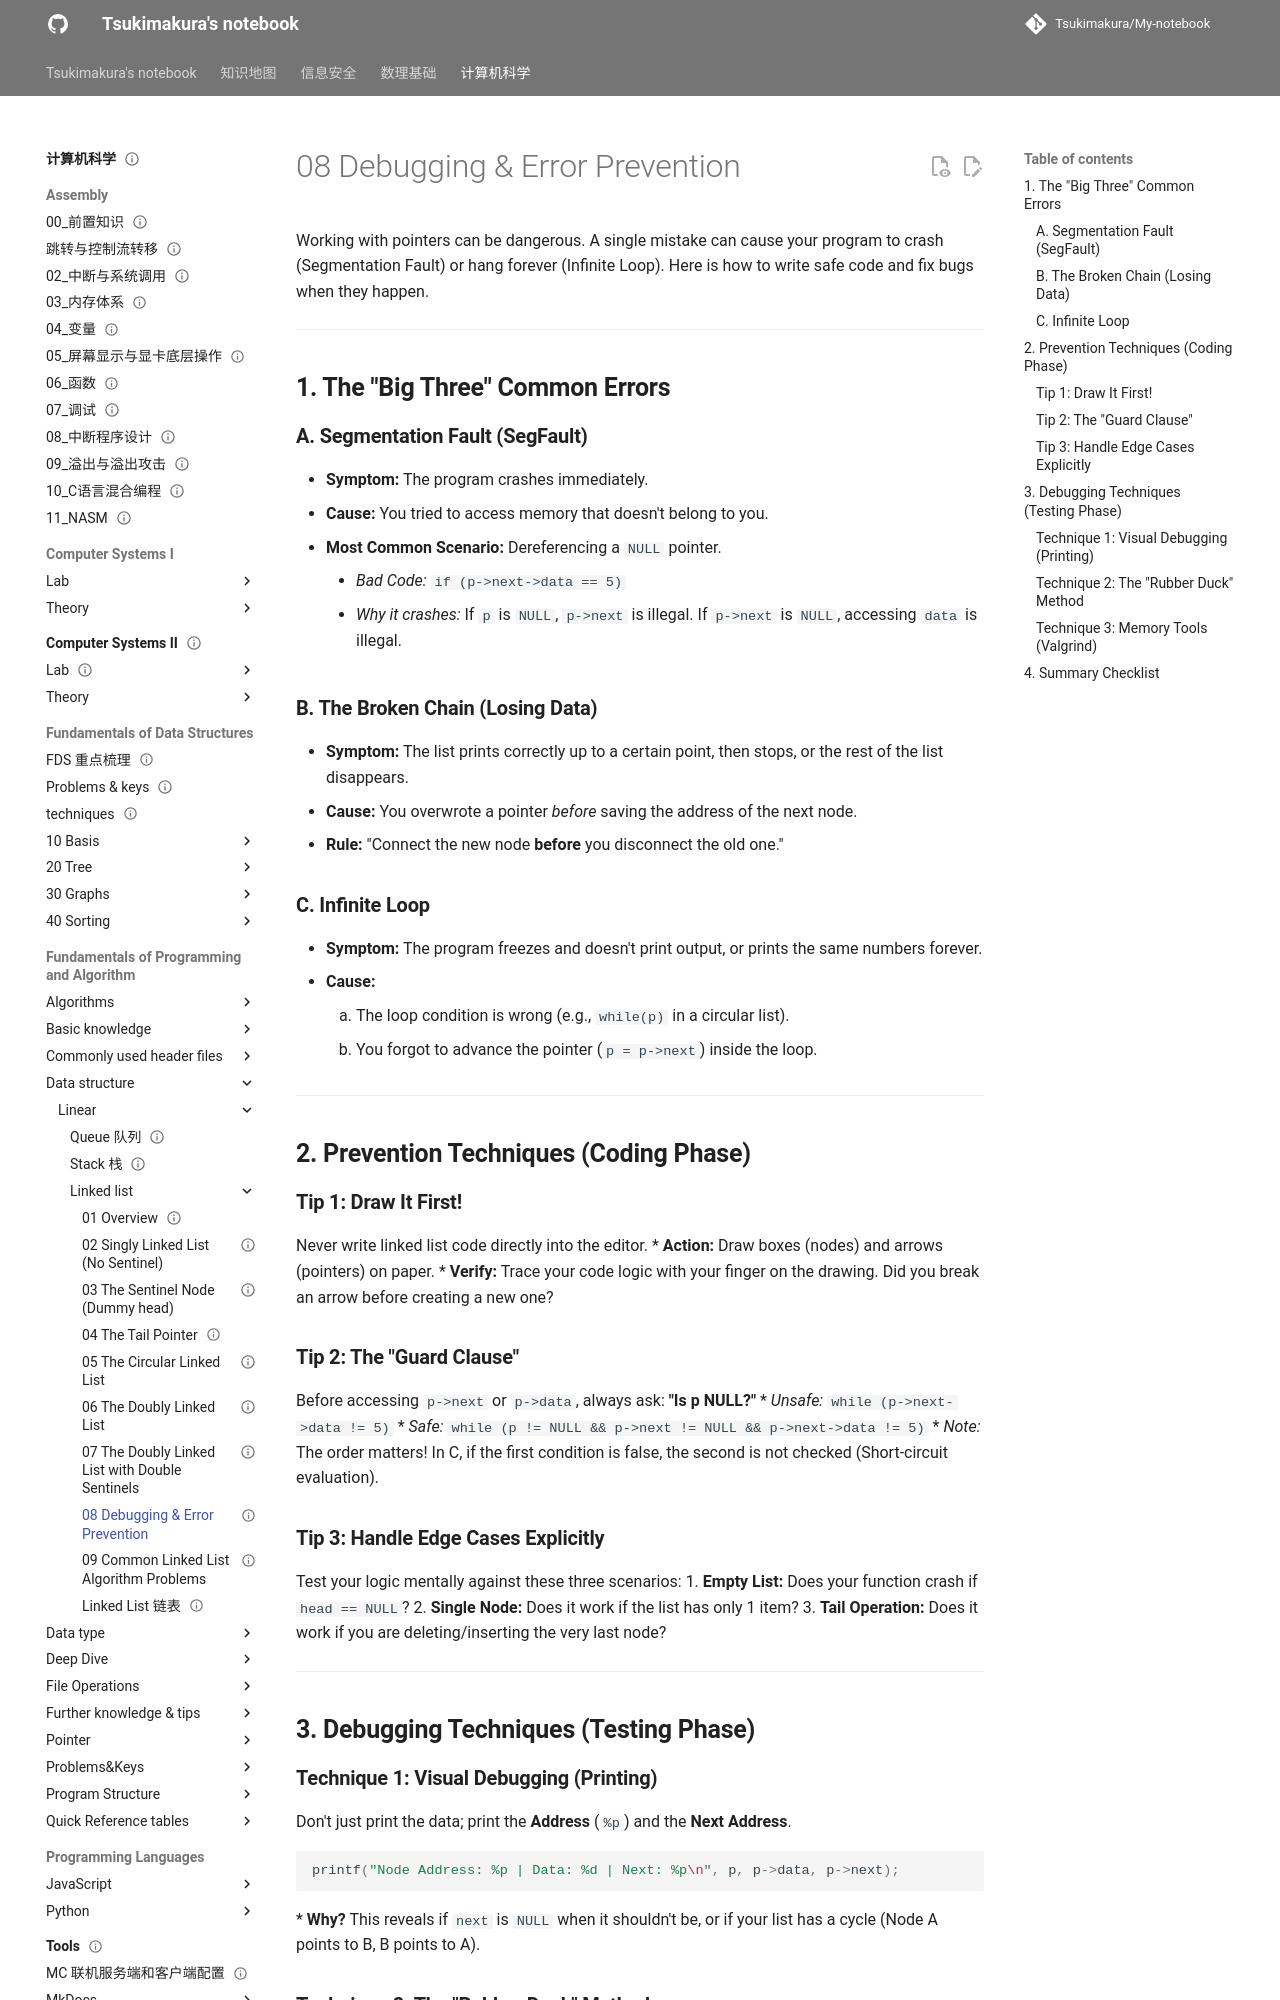

repository: Tsukimakura/My-notebook · page: 计算机科学/Fundamentals of Programming and Algorithm/Data structure/Linear/Linked list/08 Debugging & Error Prevention/index.html · generator: mkdocs

---
title: "08 Debugging & Error Prevention"
status: draft
tags: [cs]
created: null
updated: 2026-10-06
sources: []
---

# 08 Debugging & Error Prevention

Working with pointers can be dangerous. A single mistake can cause your program to crash (Segmentation Fault) or hang forever (Infinite Loop). Here is how to write safe code and fix bugs when they happen.

---

## **1. The "Big Three" Common Errors**

### **A. Segmentation Fault (SegFault)**

*   **Symptom:** The program crashes immediately.
*   **Cause:** You tried to access memory that doesn't belong to you.
*   **Most Common Scenario:** Dereferencing a `NULL` pointer.
    *   *Bad Code:* `if (p->next->data == 5)`
    *   *Why it crashes:* If `p` is `NULL`, `p->next` is illegal. If `p->next` is `NULL`, accessing `data` is illegal.

### **B. The Broken Chain (Losing Data)**

*   **Symptom:** The list prints correctly up to a certain point, then stops, or the rest of the list disappears.
*   **Cause:** You overwrote a pointer *before* saving the address of the next node.
*   **Rule:** "Connect the new node **before** you disconnect the old one."

### **C. Infinite Loop**

*   **Symptom:** The program freezes and doesn't print output, or prints the same numbers forever.
*   **Cause:**
    1. The loop condition is wrong (e.g., `while(p)` in a circular list).
    2. You forgot to advance the pointer (`p = p->next`) inside the loop.

---

## **2. Prevention Techniques (Coding Phase)**

### **Tip 1: Draw It First!**

Never write linked list code directly into the editor.
*   **Action:** Draw boxes (nodes) and arrows (pointers) on paper.
*   **Verify:** Trace your code logic with your finger on the drawing. Did you break an arrow before creating a new one?

### **Tip 2: The "Guard Clause"**

Before accessing `p->next` or `p->data`, always ask: **"Is p NULL?"**
*   *Unsafe:* `while (p->next->data != 5)`
*   *Safe:* `while (p != NULL && p->next != NULL && p->next->data != 5)`
    *   *Note:* The order matters! In C, if the first condition is false, the second is not checked (Short-circuit evaluation).
